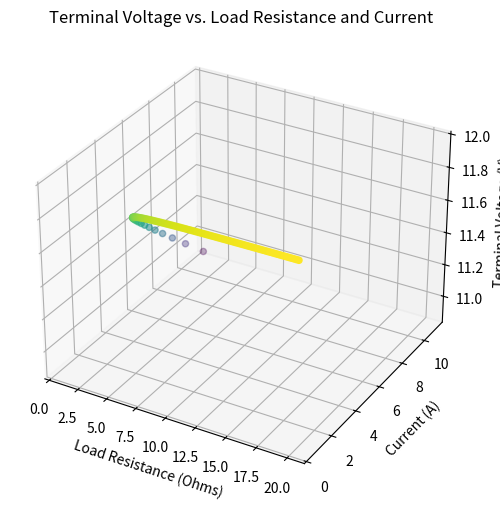

The matplotlib source for this figure:
import numpy as np
import pandas as pd
import matplotlib.pyplot as plt
from mpl_toolkits.mplot3d import Axes3D

# Given values
emf = 12.0  # V
load_resistance = np.linspace(1, 20, 100)  # Vary load resistance from 1 to 20 ohms
internal_resistance = 0.1  # Ohms

# Calculate current and terminal voltage
current = emf / (load_resistance + internal_resistance)
terminal_voltage = emf - current * internal_resistance

# Create a DataFrame to store the data
data = pd.DataFrame({'Load Resistance': load_resistance, 'Current': current, 'Terminal Voltage': terminal_voltage})

# Basic 3D Visualization
fig = plt.figure(figsize=(10, 6))
ax = fig.add_subplot(111, projection='3d')
ax.scatter(load_resistance, current, terminal_voltage, c=terminal_voltage, cmap='viridis', marker='o')
ax.set_xlabel('Load Resistance (Ohms)')
ax.set_ylabel('Current (A)')
ax.set_zlabel('Terminal Voltage (V)')
ax.set_title('Terminal Voltage vs. Load Resistance and Current')

plt.show()
